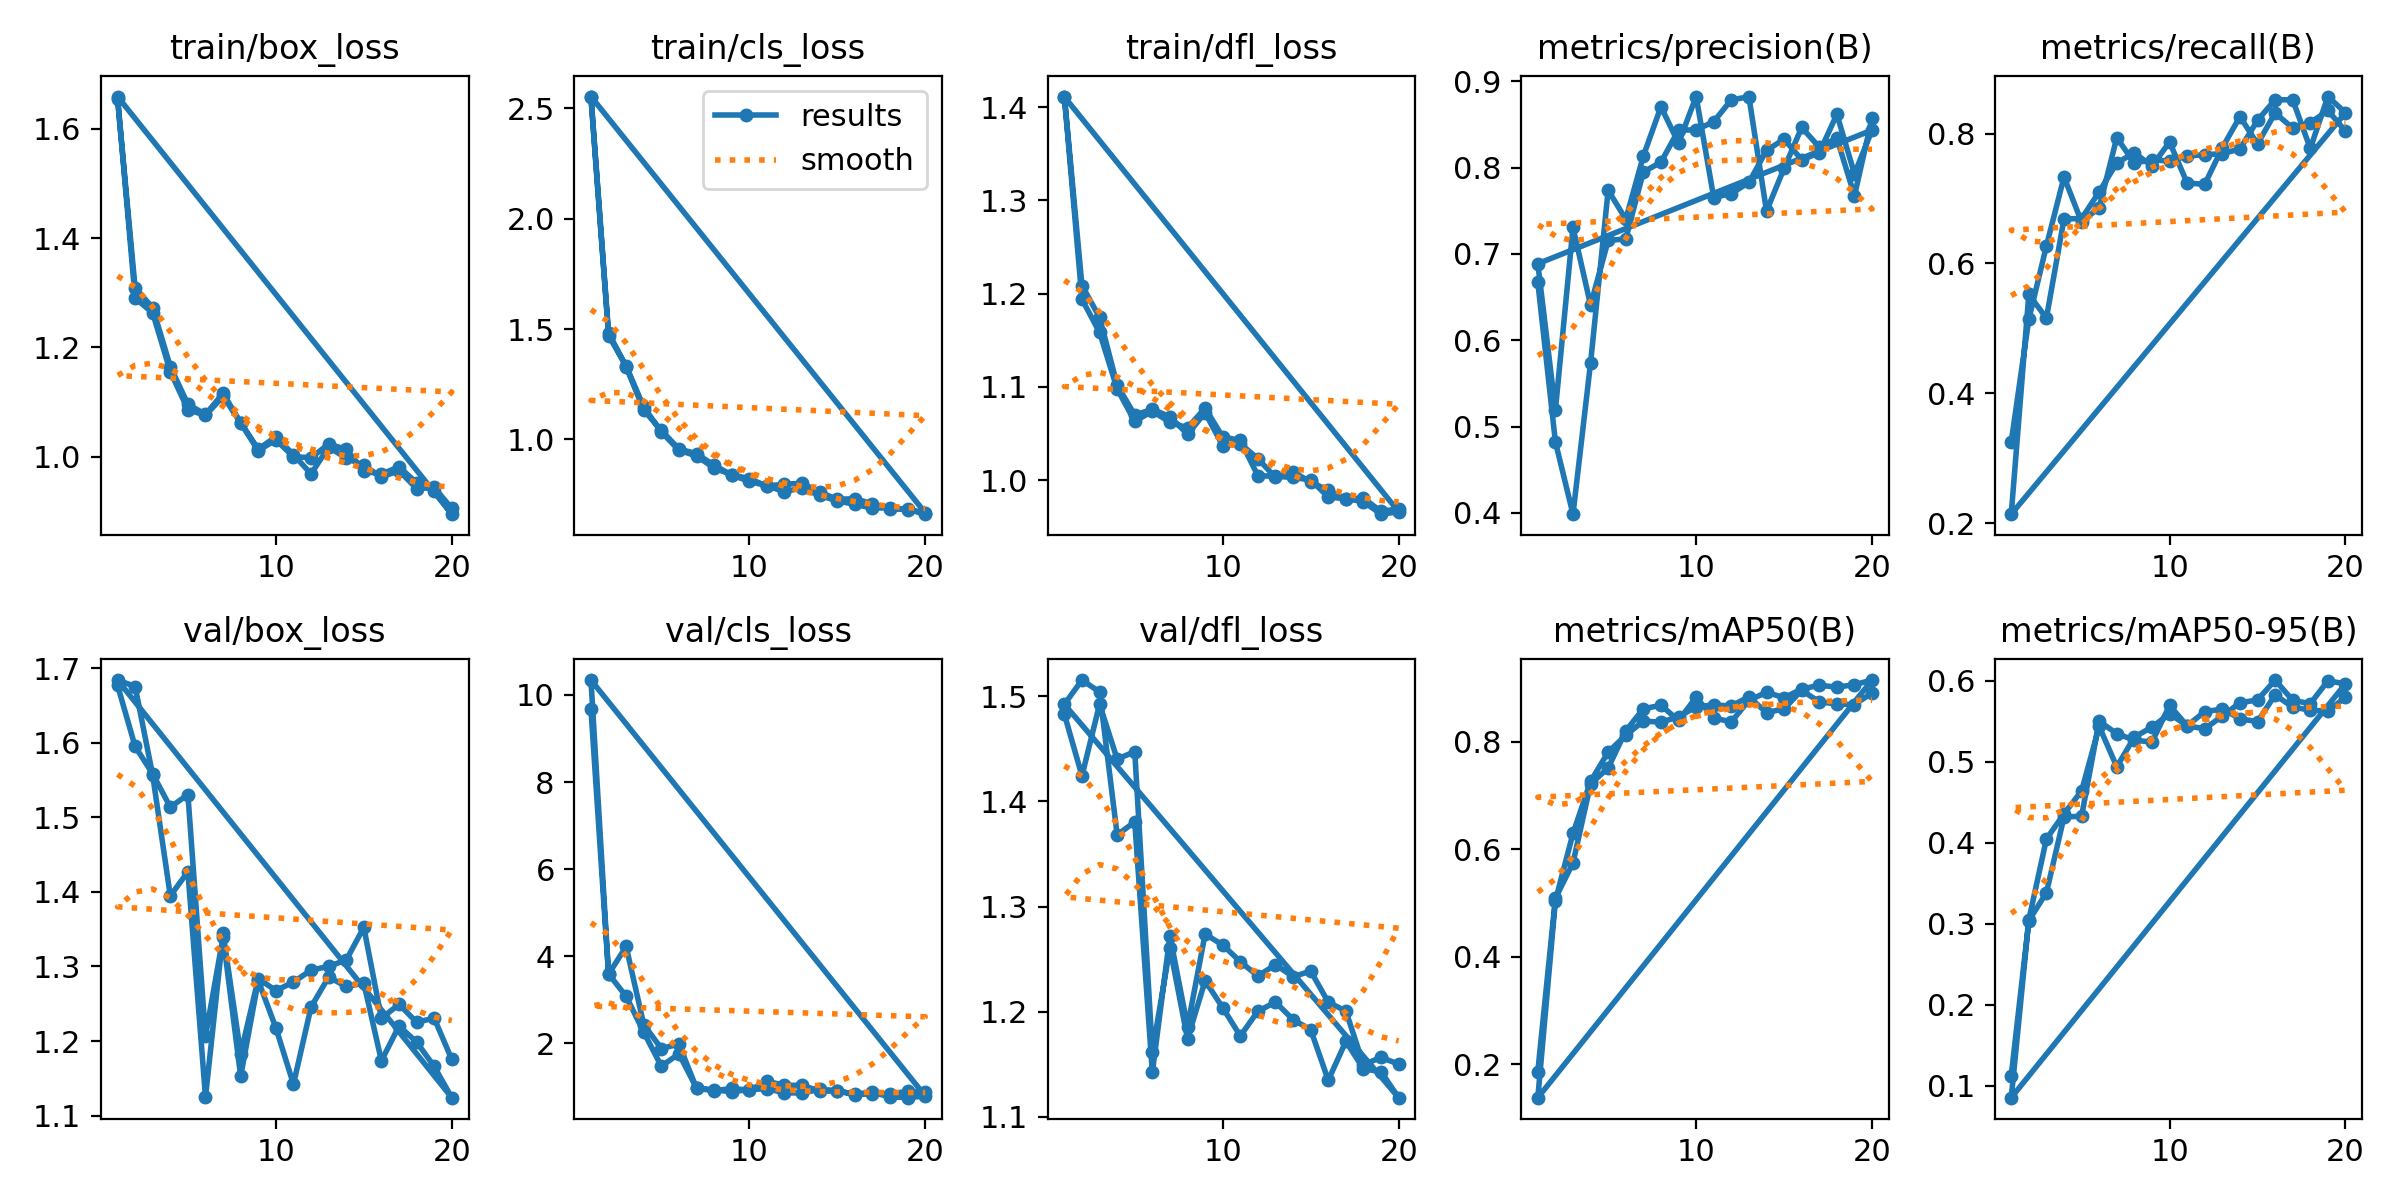

The data file committed next to this chart (first rows):
epoch, train/box_loss, train/cls_loss, train/dfl_loss, metrics/precision(B), metrics/recall(B), metrics/mAP50(B), metrics/mAP50-95(B), val/box_loss, val/cls_loss, val/dfl_loss, lr/pg0, lr/pg1, lr/pg2
1, 1.654, 2.55, 1.411, 0.6673, 0.3254, 0.1863, 0.1121, 1.677, 9.675, 1.483, 0.09005, 5e-05, 5e-05
2, 1.309, 1.471, 1.209, 0.4823, 0.5143, 0.5088, 0.3039, 1.595, 3.589, 1.424, 0.0791, 0.000104, 0.000104
3, 1.272, 1.332, 1.175, 0.3986, 0.627, 0.5746, 0.3383, 1.558, 4.227, 1.492, 0.06816, 0.0001568, 0.0001568
4, 1.165, 1.147, 1.102, 0.574, 0.7331, 0.7213, 0.4319, 1.514, 2.433, 1.44, 0.05721, 0.0002086, 0.0002086
5, 1.096, 1.034, 1.07, 0.7737, 0.6637, 0.7512, 0.4328, 1.53, 1.885, 1.447, 0.04626, 0.0002593, 0.0002593
6, 1.077, 0.9513, 1.076, 0.7402, 0.6861, 0.8201, 0.5502, 1.207, 1.986, 1.162, 0.03531, 0.0003089, 0.0003089
7, 1.116, 0.9253, 1.068, 0.8134, 0.7937, 0.8613, 0.5347, 1.34, 0.9722, 1.261, 0.02436, 0.0003574, 0.0003574
8, 1.062, 0.8708, 1.049, 0.8704, 0.7544, 0.8677, 0.5269, 1.153, 0.9164, 1.174, 0.01341, 0.0004049, 0.0004049
9, 1.011, 0.84, 1.072, 0.8282, 0.7598, 0.8394, 0.5243, 1.281, 0.9677, 1.23, 0.002451, 0.0004512, 0.0004512
10, 1.031, 0.8224, 1.037, 0.8822, 0.7574, 0.8825, 0.5697, 1.218, 0.9285, 1.204, 0.0004554, 0.0004554, 0.0004554
11, 1, 0.7889, 1.039, 0.7653, 0.7655, 0.8441, 0.5445, 1.142, 1.131, 1.177, 0.0004554, 0.0004554, 0.0004554
12, 0.998, 0.7976, 1.023, 0.7699, 0.7672, 0.8368, 0.5408, 1.246, 1.041, 1.2, 0.0004505, 0.0004505, 0.0004505
13, 1.023, 0.8012, 1.003, 0.7828, 0.7692, 0.877, 0.5566, 1.286, 1.038, 1.209, 0.0004456, 0.0004456, 0.0004456
14, 1.014, 0.7614, 1.009, 0.8199, 0.776, 0.8918, 0.573, 1.273, 0.9116, 1.192, 0.0004406, 0.0004406, 0.0004406
15, 0.9734, 0.7293, 0.9983, 0.8328, 0.8202, 0.8819, 0.5764, 1.278, 0.9036, 1.183, 0.0004356, 0.0004356, 0.0004356
16, 0.9682, 0.7313, 0.9891, 0.8091, 0.852, 0.8978, 0.601, 1.174, 0.8444, 1.135, 0.0004307, 0.0004307, 0.0004307
17, 0.9814, 0.7089, 0.9803, 0.817, 0.8517, 0.9051, 0.576, 1.22, 0.8754, 1.172, 0.0004258, 0.0004258, 0.0004258
18, 0.9522, 0.6856, 0.9771, 0.8617, 0.777, 0.9014, 0.5718, 1.199, 0.7751, 1.146, 0.0004208, 0.0004208, 0.0004208
19, 0.938, 0.6826, 0.9637, 0.7927, 0.8569, 0.9061, 0.6001, 1.166, 0.7562, 1.143, 0.0004158, 0.0004158, 0.0004158
20, 0.8948, 0.6679, 0.9663, 0.8434, 0.8319, 0.9146, 0.5964, 1.124, 0.7954, 1.118, 0.0004109, 0.0004109, 0.0004109
1, 1.659, 2.553, 1.411, 0.6886, 0.2143, 0.1379, 0.08508, 1.684, 10.34, 1.492, 0.09005, 5e-05, 5e-05
2, 1.29, 1.483, 1.194, 0.5192, 0.5523, 0.5042, 0.3048, 1.675, 3.596, 1.516, 0.0791, 0.000104, 0.000104
3, 1.263, 1.33, 1.159, 0.7307, 0.5161, 0.6294, 0.4047, 1.556, 3.083, 1.504, 0.06816, 0.0001568, 0.0001568
4, 1.155, 1.133, 1.098, 0.6406, 0.6686, 0.7262, 0.4358, 1.395, 2.259, 1.368, 0.05721, 0.0002086, 0.0002086
5, 1.086, 1.041, 1.063, 0.7155, 0.6691, 0.7806, 0.4641, 1.427, 1.479, 1.381, 0.04626, 0.0002593, 0.0002593
6, 1.075, 0.9571, 1.074, 0.7174, 0.7103, 0.8119, 0.5437, 1.125, 1.762, 1.142, 0.03531, 0.0003089, 0.0003089
7, 1.11, 0.9352, 1.062, 0.7949, 0.7548, 0.8384, 0.4938, 1.344, 0.9777, 1.272, 0.02436, 0.0003574, 0.0003574
8, 1.062, 0.8834, 1.056, 0.8062, 0.7702, 0.8363, 0.5306, 1.183, 0.9334, 1.186, 0.01341, 0.0004049, 0.0004049
9, 1.014, 0.8389, 1.077, 0.8434, 0.7498, 0.8462, 0.5429, 1.284, 0.8927, 1.274, 0.002451, 0.0004512, 0.0004512
10, 1.036, 0.8105, 1.046, 0.8435, 0.7869, 0.8649, 0.5593, 1.268, 0.942, 1.264, 0.0004554, 0.0004554, 0.0004554
11, 1.004, 0.79, 1.043, 0.8531, 0.7238, 0.8684, 0.5447, 1.279, 0.9614, 1.248, 0.0004554, 0.0004554, 0.0004554
12, 0.9685, 0.7635, 1.005, 0.8784, 0.7218, 0.8664, 0.5619, 1.295, 0.8685, 1.234, 0.0004505, 0.0004505, 0.0004505
13, 1.018, 0.7806, 1.004, 0.882, 0.7782, 0.8836, 0.5652, 1.3, 0.8622, 1.245, 0.0004456, 0.0004456, 0.0004456
14, 0.9971, 0.7462, 1.003, 0.7496, 0.8259, 0.854, 0.5533, 1.309, 0.9467, 1.233, 0.0004406, 0.0004406, 0.0004406
15, 0.9842, 0.7218, 1, 0.7991, 0.784, 0.8611, 0.5496, 1.352, 0.9192, 1.239, 0.0004356, 0.0004356, 0.0004356
16, 0.9626, 0.706, 0.9821, 0.8464, 0.8315, 0.8955, 0.5827, 1.231, 0.8206, 1.209, 0.0004307, 0.0004307, 0.0004307
17, 0.9746, 0.6888, 0.9802, 0.8236, 0.8084, 0.8741, 0.5675, 1.249, 0.848, 1.201, 0.0004258, 0.0004258, 0.0004258
18, 0.9415, 0.6907, 0.9808, 0.834, 0.8166, 0.8701, 0.5639, 1.225, 0.8408, 1.15, 0.0004208, 0.0004208, 0.0004208
19, 0.9436, 0.6836, 0.9666, 0.7674, 0.8355, 0.869, 0.5627, 1.231, 0.9015, 1.157, 0.0004158, 0.0004158, 0.0004158
20, 0.9053, 0.6615, 0.9695, 0.8577, 0.8036, 0.8906, 0.5799, 1.175, 0.8884, 1.15, 0.0004109, 0.0004109, 0.0004109
